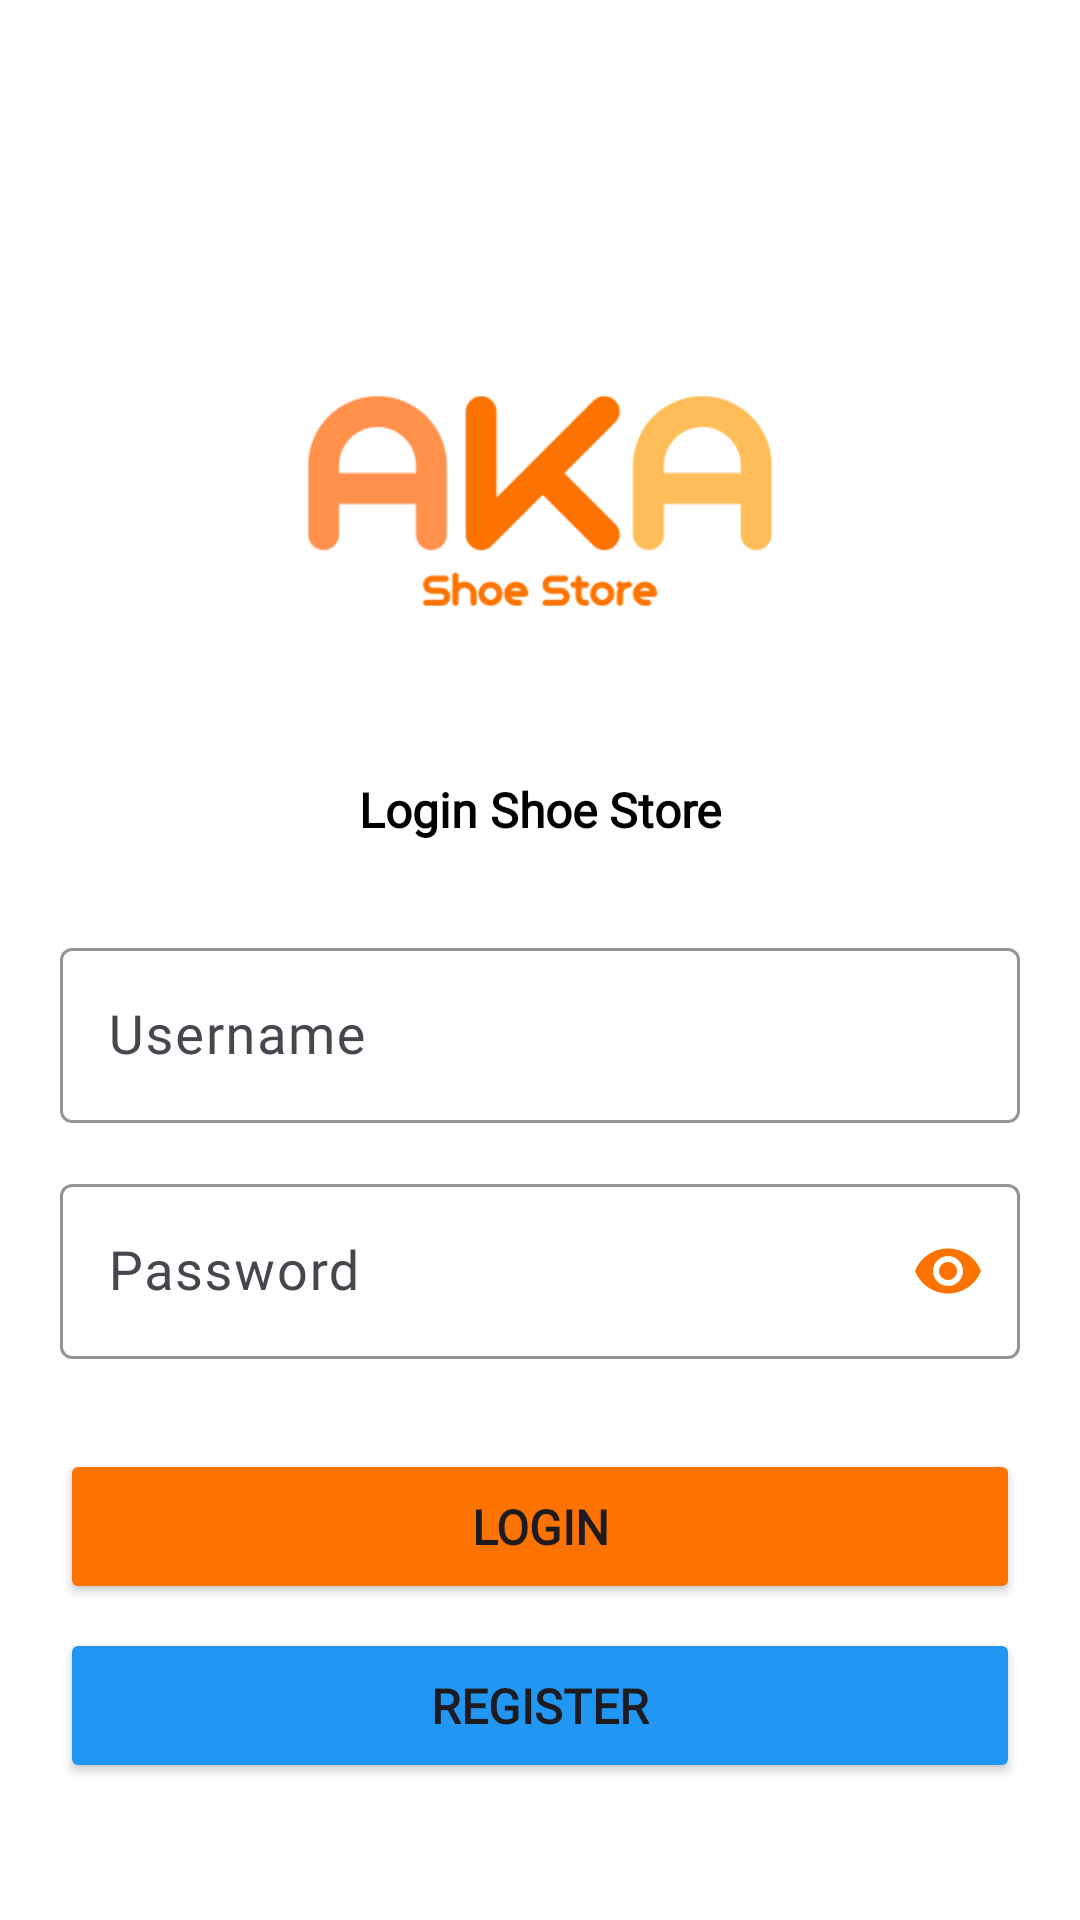

Here is an Android app screen rendered from its layout file. Give the layout XML and the strings, colors and styles it references.
<!-- AndroidManifest.xml: application theme Theme.ShoeStore -->
<!-- res/layout/fragment_login.xml -->
<?xml version="1.0" encoding="utf-8"?>
<androidx.constraintlayout.widget.ConstraintLayout xmlns:android="http://schemas.android.com/apk/res/android"
    xmlns:app="http://schemas.android.com/apk/res-auto"
    xmlns:tools="http://schemas.android.com/tools"
    android:layout_width="match_parent"
    android:layout_height="match_parent"
    android:background="@color/white"
    tools:context=".ui.login.LoginFragment">

    <androidx.appcompat.widget.AppCompatImageView
        android:id="@+id/img_logo"
        android:layout_width="250dp"
        android:layout_height="250dp"
        android:src="@drawable/icon"
        app:layout_constraintBottom_toTopOf="@id/txt_user_name"
        app:layout_constraintEnd_toEndOf="parent"
        app:layout_constraintStart_toStartOf="parent"
        app:layout_constraintTop_toTopOf="parent"
        app:layout_constraintVertical_chainStyle="packed" />

    <TextView
        android:id="@+id/tv_login"
        android:layout_width="wrap_content"
        android:layout_height="wrap_content"
        android:layout_marginBottom="@dimen/dp_15"
        android:fontFamily="@font/signika_negative"
        android:text="@string/login_shoe_store"
        android:textColor="@color/black"
        android:textSize="@dimen/sp_16"
        android:textStyle="bold"
        app:layout_constraintEnd_toEndOf="@+id/img_logo"
        app:layout_constraintStart_toStartOf="@+id/img_logo"
        app:layout_constraintBottom_toBottomOf="@id/img_logo" />

    <com.google.android.material.textfield.TextInputLayout
        android:id="@+id/txt_user_name"
        android:layout_width="0dp"
        android:layout_height="wrap_content"
        android:layout_marginHorizontal="@dimen/dp_20"
        android:layout_marginVertical="@dimen/dp_15"
        app:boxStrokeColor="@color/main_color"
        app:hintTextColor="@color/main_color"
        app:layout_constraintBottom_toTopOf="@id/txt_password"
        app:layout_constraintEnd_toEndOf="parent"
        app:layout_constraintWidth_max="@dimen/dp_320"
        app:layout_constraintStart_toStartOf="parent"
        app:layout_constraintTop_toBottomOf="@id/img_logo"
        app:passwordToggleTint="@color/main_color">

        <com.google.android.material.textfield.TextInputEditText
            android:layout_width="match_parent"
            android:layout_height="wrap_content"
            android:fontFamily="@font/signika_negative"
            android:hint="@string/username"
            android:inputType="textPersonName"
            android:textSize="@dimen/sp_18" />

    </com.google.android.material.textfield.TextInputLayout>

    <com.google.android.material.textfield.TextInputLayout
        android:id="@+id/txt_password"
        android:layout_width="0dp"
        android:layout_height="wrap_content"
        android:layout_marginBottom="@dimen/dp_15"
        app:boxStrokeColor="@color/main_color"
        app:counterEnabled="false"
        app:hintTextColor="@color/main_color"
        app:layout_constraintBottom_toTopOf="@id/btn_login"
        app:layout_constraintEnd_toEndOf="@id/txt_user_name"
        app:layout_constraintStart_toStartOf="@id/txt_user_name"
        app:layout_constraintTop_toBottomOf="@id/txt_user_name"
        app:passwordToggleEnabled="true"
        app:passwordToggleTint="@color/main_color">

        <com.google.android.material.textfield.TextInputEditText
            android:layout_width="match_parent"
            android:layout_height="wrap_content"
            android:fontFamily="@font/signika_negative"
            android:hint="@string/password"
            android:inputType="textPassword"
            android:textColorHint="#546E7A"
            android:textSize="@dimen/sp_18" />
    </com.google.android.material.textfield.TextInputLayout>

    <Button
        android:id="@+id/btn_login"
        android:layout_width="0dp"
        android:layout_height="wrap_content"
        android:layout_marginTop="@dimen/dp_15"
        android:layout_marginBottom="@dimen/dp_8"
        android:fontFamily="@font/signika_negative"
        android:padding="@dimen/dp_15"
        android:text="@string/login"
        android:textSize="@dimen/sp_16"
        android:textStyle="bold"
        app:backgroundTint="@color/main_color"
        app:cornerRadius="@dimen/dp_30"
        app:layout_constraintBottom_toTopOf="@id/btn_sign_up"
        app:layout_constraintEnd_toEndOf="@id/txt_password"
        app:layout_constraintStart_toStartOf="@id/txt_password"
        app:layout_constraintTop_toBottomOf="@id/txt_password" />

    <Button
        android:id="@+id/btn_sign_up"
        android:layout_width="0dp"
        android:layout_height="wrap_content"
        android:fontFamily="@font/signika_negative"
        android:padding="@dimen/dp_15"
        android:text="@string/register"
        android:textSize="@dimen/sp_16"
        android:textStyle="bold"
        app:backgroundTint="#2196F3"
        app:cornerRadius="@dimen/dp_30"
        app:layout_constraintBottom_toBottomOf="parent"
        app:layout_constraintEnd_toEndOf="@id/btn_login"
        app:layout_constraintStart_toStartOf="@id/btn_login"
        app:layout_constraintTop_toBottomOf="@id/btn_login" />

</androidx.constraintlayout.widget.ConstraintLayout>
<!-- resources referenced by this layout -->
<resources>
  <color name="black">#FF000000</color>
  <color name="main_color">#FC7300</color>
  <color name="white">#FFFFFFFF</color>
  <dimen name="dp_15">15dp</dimen>
  <dimen name="dp_20">20dp</dimen>
  <dimen name="dp_30">30dp</dimen>
  <dimen name="dp_320">320dp</dimen>
  <dimen name="dp_8">8dp</dimen>
  <dimen name="sp_16">16sp</dimen>
  <dimen name="sp_18">18sp</dimen>
  <!-- drawable icon: png bitmap (drawable, 12322 bytes) -->
  <string name="login">Login</string>
  <string name="login_shoe_store">Login Shoe Store</string>
  <string name="password">Password</string>
  <string name="register">Register</string>
  <string name="username">Username</string>
  <style name="Theme.ShoeStore" parent="Base.Theme.ShoeStore" />
  <style name="Base.Theme.ShoeStore" parent="Theme.Material3.DayNight.NoActionBar">
          <item name="android:statusBarColor">@color/main_color</item>
          <item name="fontFamily">@font/signika_negative</item>
      </style>
</resources>
